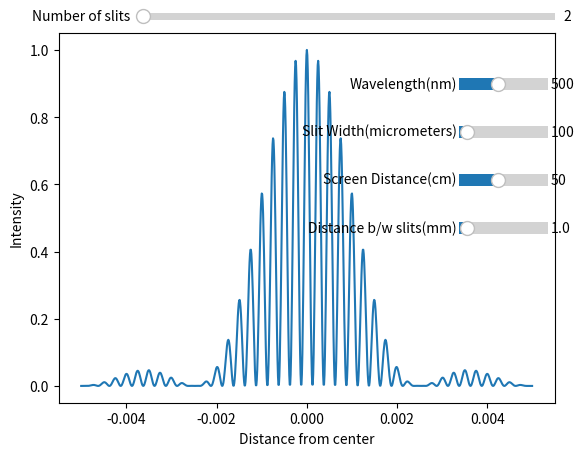

Source code (Python):
import matplotlib.pyplot as plt
import numpy as np
from matplotlib.widgets import Slider

def grated_diffraction_intensity (slit_width, wavelength, screen_distance, distance_between_slits, number_of_slits, X):
  """
    Takes in slit_width, wavelength, screen distance, distance between the two strings, the total number of slits and a numpy array X(an array of distances from the center).
    Outputs an array of normalized intensities corresponding to X.
  """  
  term1 = np.sin(np.pi*X*slit_width/(wavelength*screen_distance))/(np.pi*X*slit_width/(wavelength*screen_distance))
  term2 = (np.sin(number_of_slits*np.pi*distance_between_slits*X/(wavelength*screen_distance)))/(number_of_slits*np.sin((np.pi*distance_between_slits*X)/(wavelength*screen_distance)))
  return (term1**2)*(term2**2)


X = np.arange(-0.005,0.005,0.00001)
slit_width = 100*(10**-6)
wavelength = 500*(10**-9)
screen_distance = 50*(10**-2)
distance_between_slits= 1*10**-3
number_of_slits = 2

Y = grated_diffraction_intensity(slit_width, wavelength, screen_distance, distance_between_slits, number_of_slits, X)
plot, = plt.plot(X,Y)
plt.xlabel("Distance from center")
plt.ylabel("Intensity")

axis=(plt.axes([0.75, 0.75, 0.14, 0.05]))
axis2 = (plt.axes([0.75,0.65, 0.14, 0.05]))
axis3 = (plt.axes([0.75,0.55, 0.14, 0.05]))
axis4 = (plt.axes([0.75,0.45, 0.14, 0.05]))
axis5 = (plt.axes([0.25,0.90, 0.65, 0.03]))

wavelength_slider = Slider(axis,'Wavelength(nm)',100, 1000,valinit=wavelength*10**9 )
slit_width_slider = Slider(axis2, "Slit Width(micrometers)", 10, 1000, valinit=slit_width*10**6)
screen_distance_slider = Slider(axis3, "Screen Distance(cm)", 10, 100, valinit= screen_distance*10**2)
distance_between_slits_slider = Slider(axis4, "Distance b/w slits(mm)", 0.1, 10, valinit=distance_between_slits*10**3)
number_of_slits_slider = Slider(axis5, "Number of slits", 1, 100, valinit=number_of_slits, valfmt='%0.0f')

def update(val) :
  wavelength = wavelength_slider.val*(10**-9)
  slit_width = slit_width_slider.val*(10**-6)
  screen_distance = screen_distance_slider.val*(10**-2)
  distance_between_slits = distance_between_slits_slider.val*(10**-3)
  number_of_slits = np.floor(number_of_slits_slider.val)
  #print(number_of_slits)
  Y = grated_diffraction_intensity(slit_width, wavelength, screen_distance, distance_between_slits, number_of_slits, X)
  plot.set_ydata(Y)

wavelength_slider.on_changed(update)
slit_width_slider.on_changed(update)
screen_distance_slider.on_changed(update)
distance_between_slits_slider.on_changed(update)
number_of_slits_slider.on_changed(update)

plt.show()
